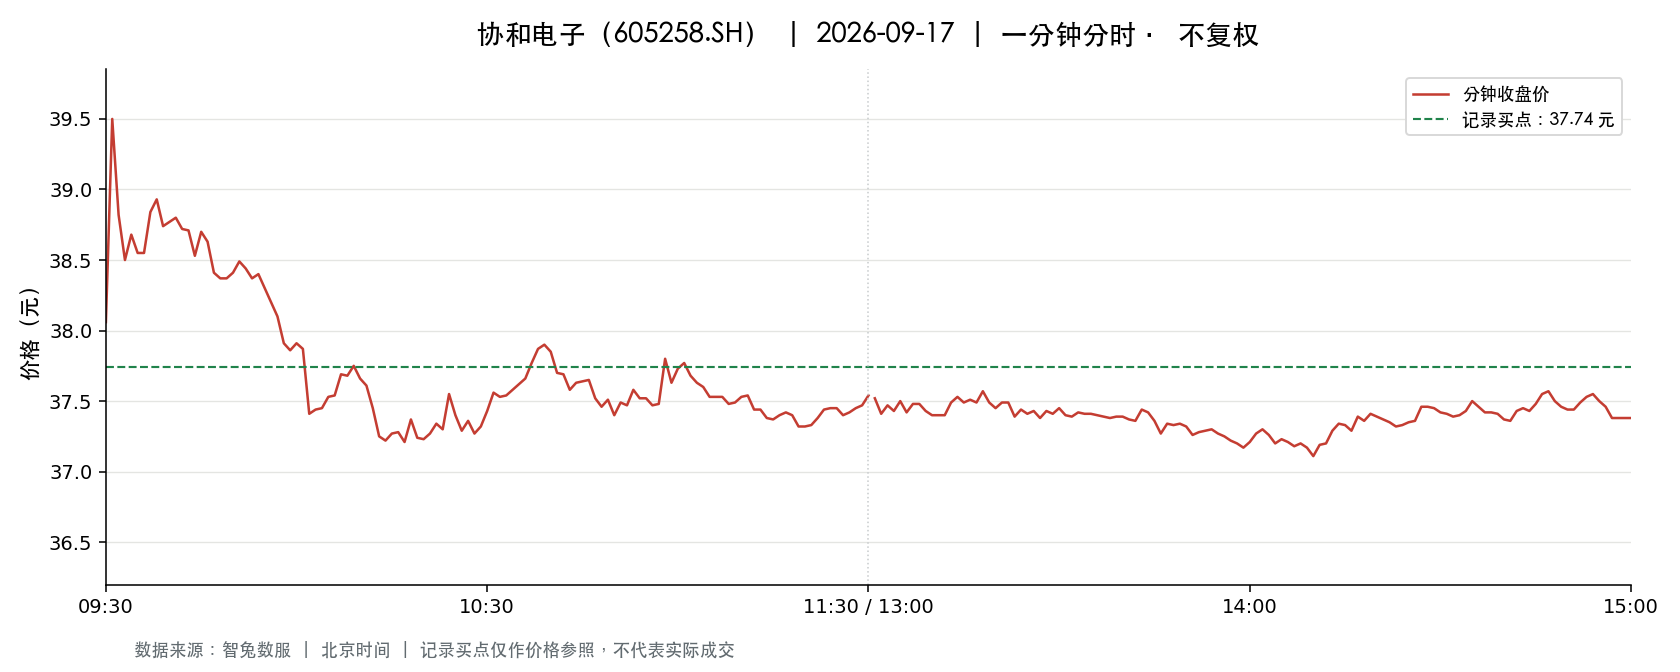

The table this chart was drawn from, first rows:
t, o, h, l, c, v, a, pc, sf
2026-09-17 09:30:00, 38.06, 38.06, 38.06, 38.06, 1554, 5914524, 39.3, 0.0
2026-09-17 09:31:00, 38.47, 39.5, 38.47, 39.5, 3981, 15501449, 38.06, 0.0
2026-09-17 09:32:00, 39.31, 39.6, 38.74, 38.82, 5161, 20207475, 39.5, 0.0
2026-09-17 09:33:00, 38.82, 38.82, 38.5, 38.5, 3041, 11783892, 38.82, 0.0
2026-09-17 09:34:00, 38.5, 38.77, 38.45, 38.68, 3527, 13621203, 38.5, 0.0
2026-09-17 09:35:00, 38.73, 38.75, 38.55, 38.55, 3603, 13922834, 38.68, 0.0
2026-09-17 09:36:00, 38.65, 38.72, 38.55, 38.55, 1131, 4364959, 38.55, 0.0
2026-09-17 09:37:00, 38.61, 38.84, 38.55, 38.84, 1165, 4502343, 38.55, 0.0
2026-09-17 09:38:00, 38.94, 39.06, 38.92, 38.93, 1423, 5547609, 38.84, 0.0
2026-09-17 09:39:00, 39.02, 39.02, 38.72, 38.74, 1200, 4666784, 38.93, 0.0
2026-09-17 09:40:00, 38.8, 38.83, 38.68, 38.77, 2674, 10365903, 38.74, 0.0
2026-09-17 09:41:00, 38.83, 38.89, 38.78, 38.8, 1059, 4111027, 38.77, 0.0
2026-09-17 09:42:00, 38.79, 38.8, 38.66, 38.72, 1374, 5321123, 38.8, 0.0
2026-09-17 09:43:00, 38.72, 38.93, 38.7, 38.71, 1009, 3916763, 38.72, 0.0
2026-09-17 09:44:00, 38.64, 38.7, 38.52, 38.53, 1237, 4771427, 38.71, 0.0
2026-09-17 09:45:00, 38.55, 38.73, 38.54, 38.7, 1010, 3898464, 38.53, 0.0
2026-09-17 09:46:00, 38.68, 38.72, 38.58, 38.63, 954.0, 3685388, 38.7, 0.0
2026-09-17 09:47:00, 38.62, 38.63, 38.41, 38.41, 1898, 7301945, 38.63, 0.0
2026-09-17 09:48:00, 38.42, 38.46, 38.36, 38.37, 1304, 5008374, 38.41, 0.0
2026-09-17 09:49:00, 38.43, 38.43, 38.35, 38.37, 821.0, 3152325, 38.37, 0.0
2026-09-17 09:50:00, 38.47, 38.56, 38.38, 38.41, 692.0, 2660142, 38.37, 0.0
2026-09-17 09:51:00, 38.39, 38.54, 38.34, 38.49, 1821, 7001788, 38.41, 0.0
2026-09-17 09:52:00, 38.48, 38.49, 38.44, 38.44, 495.0, 1904468, 38.49, 0.0
2026-09-17 09:53:00, 38.43, 38.43, 38.31, 38.37, 1811, 6943049, 38.44, 0.0
2026-09-17 09:54:00, 38.37, 38.43, 38.37, 38.4, 1189, 4563175, 38.37, 0.0
2026-09-17 09:55:00, 38.39, 38.39, 38.25, 38.3, 1015, 3888804, 38.4, 0.0
2026-09-17 09:56:00, 38.34, 38.34, 38.16, 38.2, 1922, 7346201, 38.3, 0.0
2026-09-17 09:57:00, 38.24, 38.24, 38.1, 38.1, 1213, 4630024, 38.2, 0.0
2026-09-17 09:58:00, 38.14, 38.14, 37.87, 37.91, 3332, 12663349, 38.1, 0.0
2026-09-17 09:59:00, 37.89, 37.93, 37.8, 37.86, 2376, 9000440, 37.91, 0.0
2026-09-17 10:00:00, 37.86, 37.95, 37.85, 37.91, 1229, 4655627, 37.86, 0.0
2026-09-17 10:01:00, 37.89, 38.06, 37.87, 37.87, 1298, 4926319, 37.91, 0.0
2026-09-17 10:02:00, 37.85, 37.85, 37.38, 37.41, 1477, 5557777, 37.87, 0.0
2026-09-17 10:03:00, 37.41, 37.53, 37.41, 37.44, 1338, 5013134, 37.41, 0.0
2026-09-17 10:04:00, 37.44, 37.49, 37.42, 37.45, 2752, 10300656, 37.44, 0.0
2026-09-17 10:05:00, 37.46, 37.57, 37.46, 37.53, 930.0, 3487558, 37.45, 0.0
2026-09-17 10:06:00, 37.53, 37.71, 37.52, 37.54, 838.0, 3150403, 37.53, 0.0
2026-09-17 10:07:00, 37.66, 37.8, 37.66, 37.69, 580.0, 2188070, 37.54, 0.0
2026-09-17 10:08:00, 37.69, 37.72, 37.57, 37.68, 590.0, 2223848, 37.69, 0.0
2026-09-17 10:09:00, 37.69, 37.75, 37.68, 37.75, 569.0, 2146215, 37.68, 0.0
2026-09-17 10:10:00, 37.76, 37.77, 37.66, 37.66, 343.0, 1294132, 37.75, 0.0
2026-09-17 10:11:00, 37.62, 37.66, 37.61, 37.61, 329.0, 1238025, 37.66, 0.0
2026-09-17 10:12:00, 37.59, 37.59, 37.43, 37.45, 1021, 3830340, 37.61, 0.0
2026-09-17 10:13:00, 37.44, 37.44, 37.24, 37.25, 541.0, 2021377, 37.45, 0.0
2026-09-17 10:14:00, 37.25, 37.25, 37.1, 37.22, 1132, 4207245, 37.25, 0.0
2026-09-17 10:15:00, 37.23, 37.29, 37.23, 37.27, 334.0, 1244737, 37.22, 0.0
2026-09-17 10:16:00, 37.3, 37.3, 37.26, 37.28, 395.0, 1472464, 37.27, 0.0
2026-09-17 10:17:00, 37.27, 37.27, 37.2, 37.21, 849.0, 3160737, 37.28, 0.0
2026-09-17 10:18:00, 37.27, 37.44, 37.27, 37.37, 350.0, 1306355, 37.21, 0.0
2026-09-17 10:19:00, 37.28, 37.34, 37.22, 37.24, 599.0, 2232912, 37.37, 0.0
2026-09-17 10:20:00, 37.24, 37.25, 37.16, 37.23, 830.0, 3087412, 37.24, 0.0
2026-09-17 10:21:00, 37.23, 37.27, 37.23, 37.27, 238.0, 886406, 37.23, 0.0
2026-09-17 10:22:00, 37.28, 37.35, 37.28, 37.34, 187.0, 698039, 37.27, 0.0
2026-09-17 10:23:00, 37.31, 37.34, 37.27, 37.3, 209.0, 779565, 37.34, 0.0
2026-09-17 10:24:00, 37.29, 37.56, 37.29, 37.55, 538.0, 2012327, 37.3, 0.0
2026-09-17 10:25:00, 37.56, 37.57, 37.4, 37.4, 281.0, 1053709, 37.55, 0.0
2026-09-17 10:26:00, 37.39, 37.39, 37.29, 37.29, 547.0, 2042538, 37.4, 0.0
2026-09-17 10:27:00, 37.29, 37.37, 37.29, 37.36, 202.0, 753843, 37.29, 0.0
2026-09-17 10:28:00, 37.36, 37.36, 37.27, 37.27, 294.0, 1096692, 37.36, 0.0
2026-09-17 10:29:00, 37.27, 37.32, 37.27, 37.32, 533.0, 1988561, 37.27, 0.0
... 181 more rows
